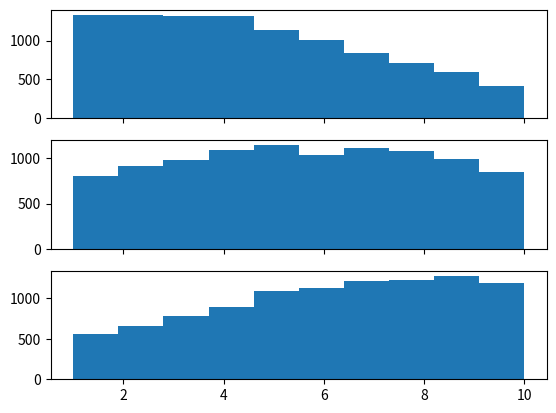

Reproduce this figure in Python.
import numpy as np
import math
import matplotlib.pyplot as plt
from scipy.stats import truncnorm


def get_truncated_normal(shape, mean=0, sd=1, low=0, upp=10):
    x = truncnorm(a=(low - mean) / sd, b=(upp - mean) / sd, loc=mean, scale=sd)
    num_elements = 1
    for dim in shape:
        num_elements *= dim
    x = x.rvs(num_elements)
    x = x.reshape(shape)
    return x


def sigmoid(x):
    return 1 / (1 + np.exp(-x))


def squared_error(output_value, target_value):
    return 0.5 * math.pow(output_value - target_value, 2)


if __name__ == "__main__":
    x1 = get_truncated_normal(shape=(1, 10000), mean=2, sd=5, low=1, upp=10)
    x2 = get_truncated_normal(shape=(1, 10000), mean=5.5, sd=5, low=1, upp=10)
    x3 = get_truncated_normal(shape=(1, 10000), mean=8, sd=5, low=1, upp=10)

    fig, ax = plt.subplots(3, sharex=True)
    ax[0].hist(x1.flatten())
    ax[1].hist(x2.flatten())
    ax[2].hist(x3.flatten())
    plt.show()